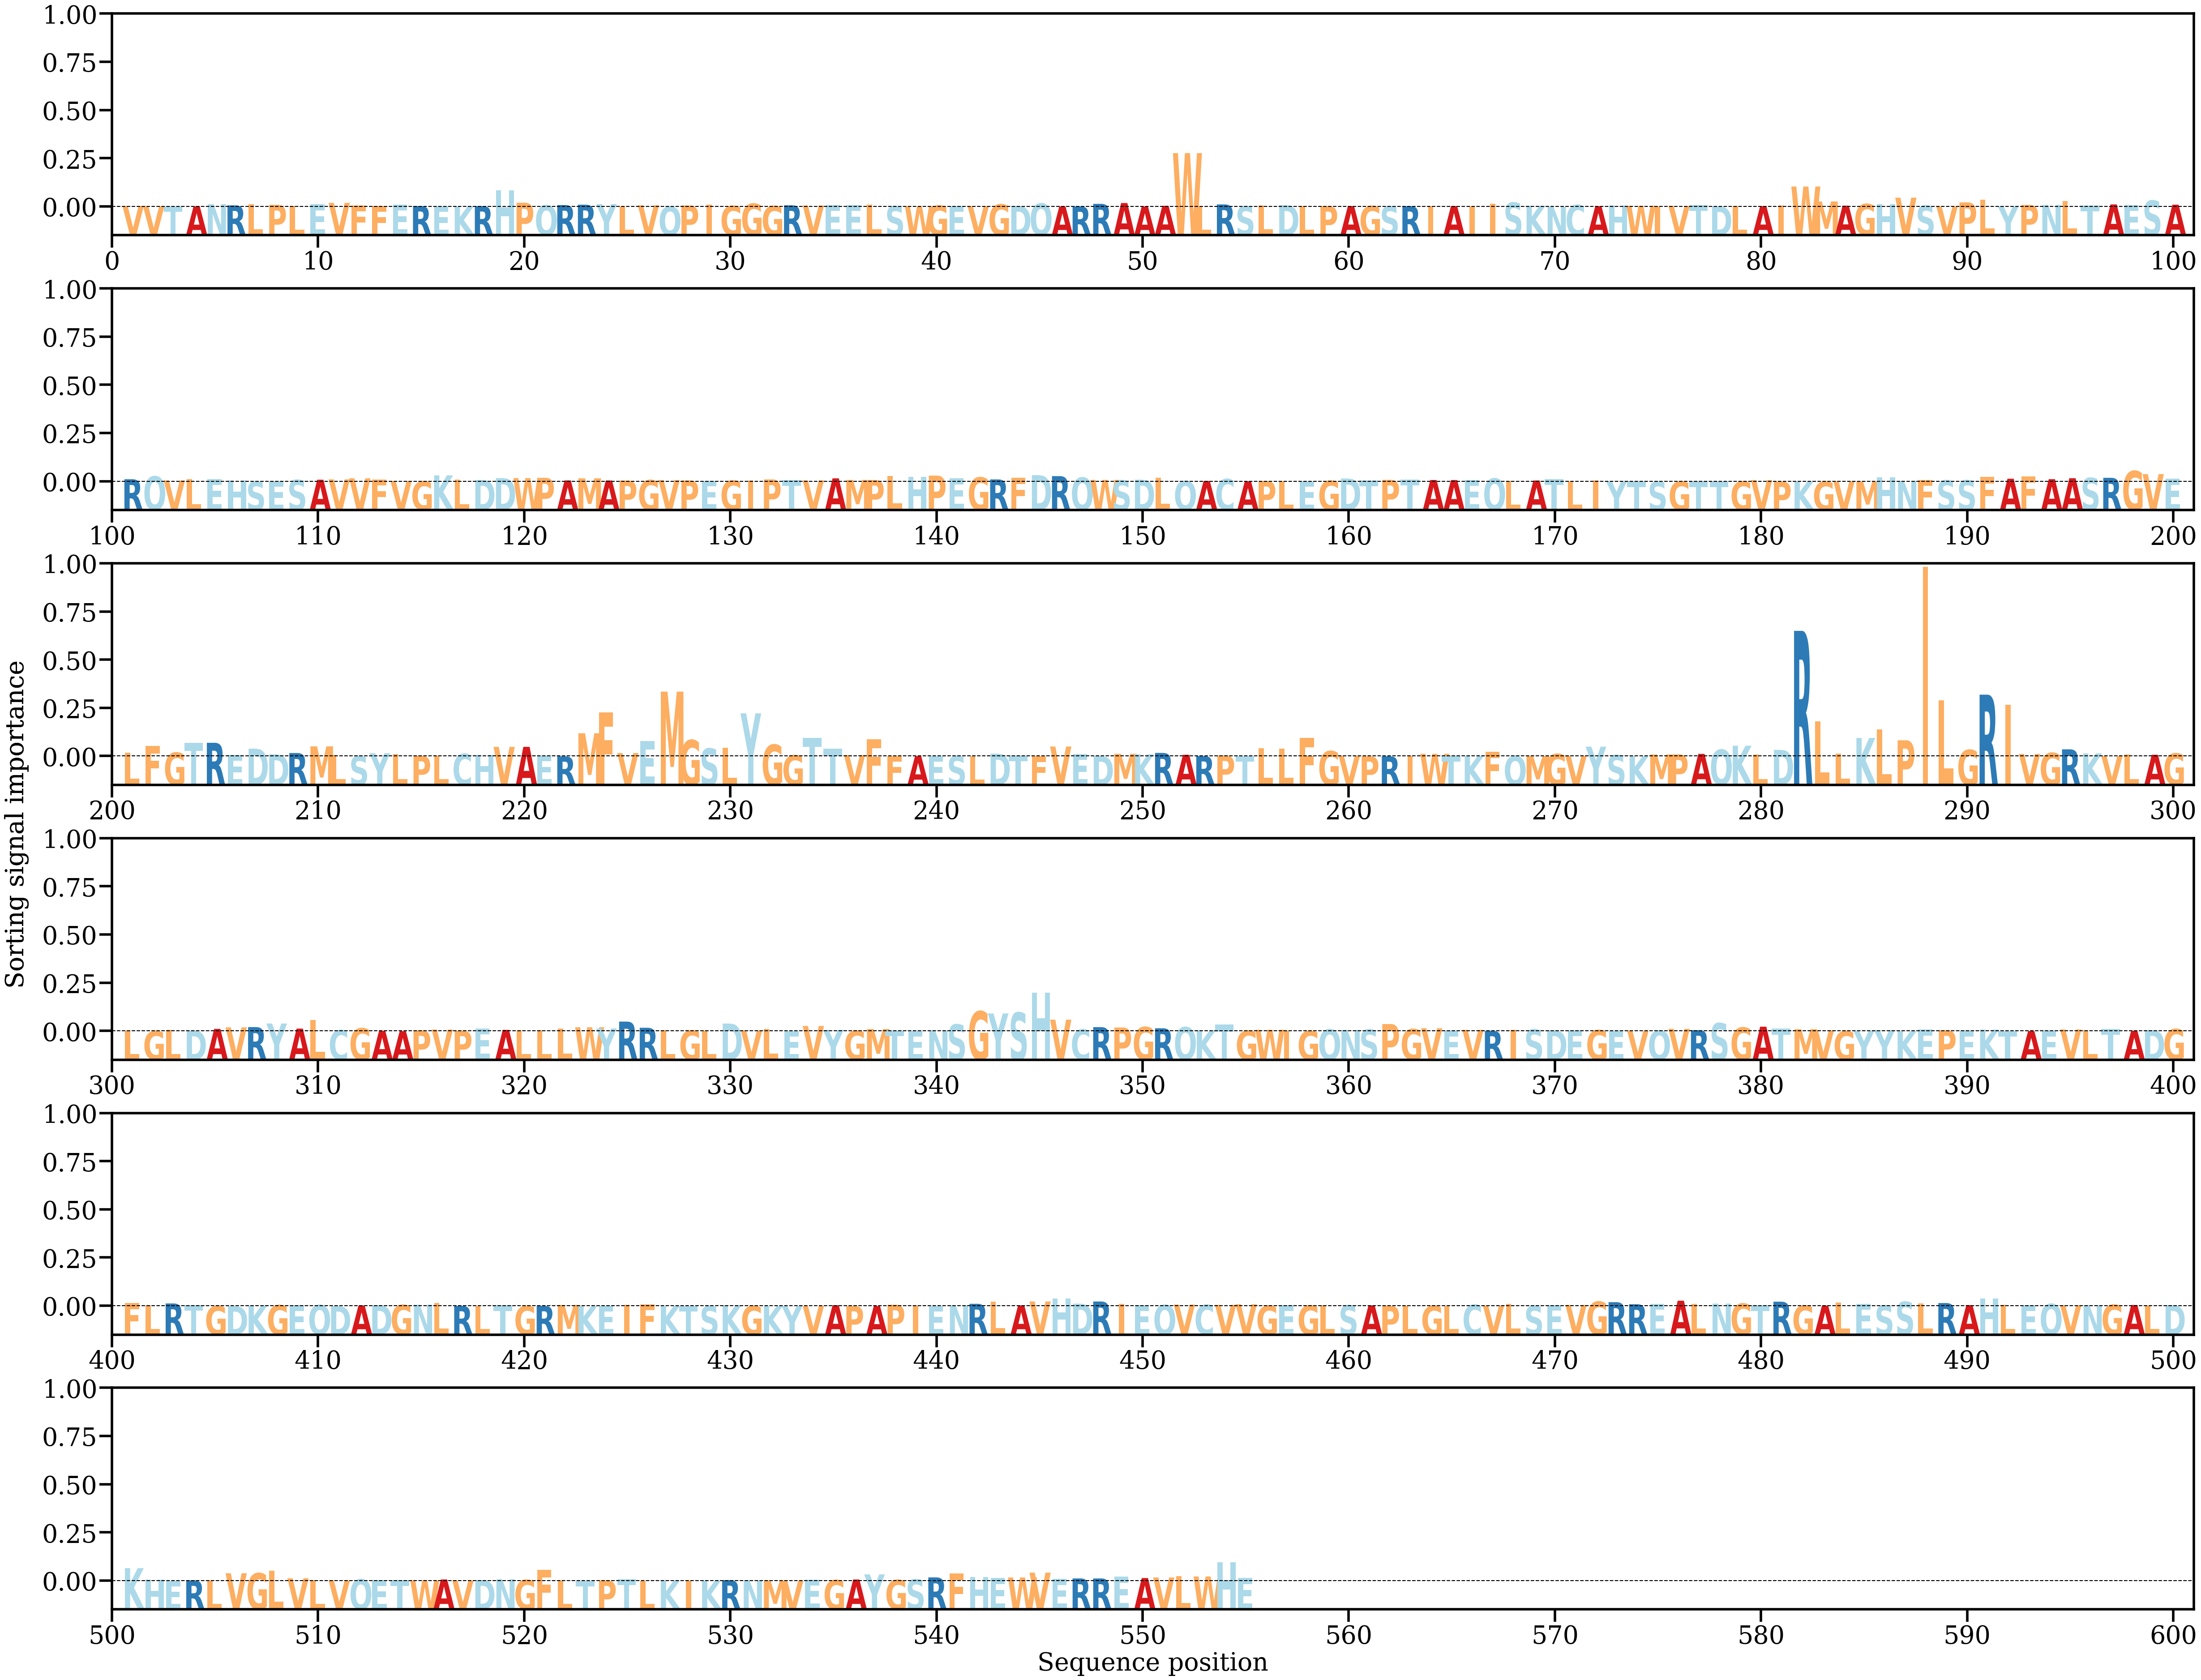

Values plotted in this chart, from the file beside it:
AA, Alpha
V, [0.0003322]
V, [0.0002388]
T, [0.00020913]
A, [0.000191]
N, [0.00116263]
R, [0.0006521]
L, [0.00126119]
P, [0.00087186]
L, [0.0002834]
E, [0.0011447]
V, [0.00176176]
F, [0.00052317]
F, [0.00033378]
E, [0.0009949]
R, [0.00035716]
E, [0.00024404]
K, [0.00018031]
R, [0.00032357]
H, [0.00729988]
P, [0.00182115]
Q, [0.00063936]
R, [0.00078683]
R, [0.00094237]
Y, [0.00119965]
L, [0.00021104]
V, [0.00068299]
Q, [9.4508454e-05]
P, [0.00058996]
I, [0.00102571]
G, [0.0003918]
G, [0.00141736]
G, [0.00036848]
R, [0.0006837]
V, [0.00057175]
E, [0.00071338]
E, [0.00071032]
L, [0.00092065]
S, [0.00029634]
W, [0.00015449]
G, [0.00054342]
E, [0.0004236]
V, [0.00024779]
G, [0.00109186]
D, [0.00038981]
Q, [0.00148005]
A, [0.00016678]
R, [0.00017667]
R, [0.0013222]
A, [0.00169197]
A, [0.00015436]
A, [0.00044964]
W, [0.02397444]
L, [0.00015283]
R, [0.00107097]
S, [0.00026069]
L, [0.00058689]
D, [0.00072737]
L, [0.00038495]
P, [0.00029573]
A, [0.00031738]
... 495 more rows
